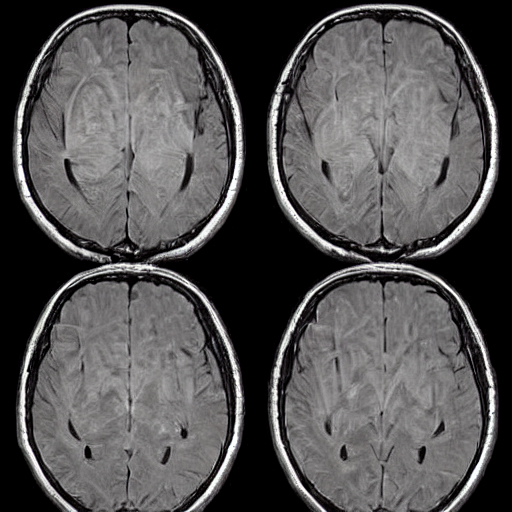
Generation parameters embedded in this image by AUTOMATIC1111 Stable Diffusion web UI or a fork of it (Forge, ...) (PNG 'parameters' text chunk):
Brain Tumor, A mass or growth of abnormal cells in the brain that can damage nearby brain tissue.   <lora:BrainXray_v1.2-000060:1>
Steps: 20, Sampler: DPM++ 2M Karras, CFG scale: 7, Seed: 2061258137, Size: 512x512, Model hash: 6ce0161689, Model: v1-5-pruned-emaonly, Lora hashes: "BrainXray_v1.2-000060: 8d5c319d9259", Version: v1.6.0